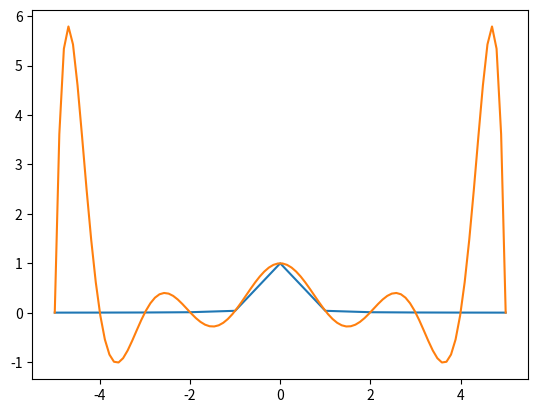

This chart was generated by the following Python code:
import numpy as np
import matplotlib.pyplot as plt

def divided_diff(x, y):
    '''
    function to calculate the divided
    differences table
    '''
    n = len(y)
    coef = np.zeros([n, n])
    # the first column is y
    coef[:, 0] = y

    for j in range(1, n):
        for i in range(n - j):
            coef[i][j] = \
                (coef[i + 1][j - 1] - coef[i][j - 1]) / (x[i + j] - x[i])

    return coef


def newton_poly(coef, x_data, x):
    '''
    evaluate the newton polynomial
    at x
    '''
    n = len(x_data) - 1
    p = coef[n]
    for k in range(1, n + 1):
        p = coef[n - k] + (x - x_data[n - k]) * p
    return p


def my_func2(x):
    return 1 / (1 + 25 * x**2)

# Puntos de interpolación
start = -5
stop = 5
nPoints = 11
x = np.linspace(start, stop, nPoints)
y = my_func2(x)


# get the divided difference coef
a_s = divided_diff(x, y)[0, :]

# evaluate on new data points
# Puntos para la representación gráfica
x1 = np.linspace(min(x), max(x), num=100)
y_new = newton_poly(a_s, x, x1)

plt.plot(x, y, '-')
plt.plot(x1, y_new)
plt.show()